Run: headless pygame with SDL's dummy video driver; simulated clock (each Clock.tick advances the game by its frame time, no real sleeping); random seed 0; keys injected as events and as key.get_pressed() state; mouse plan: one left click at the window centre at the start of phase 2, then a move to the lower-right quarter at the start of phase 3.
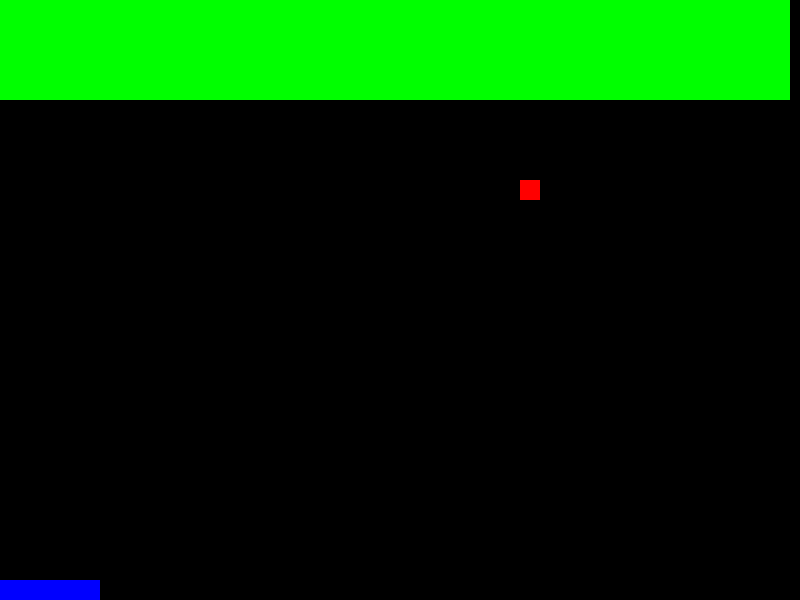
Frame 1 of 4 · flips 1–60 · no input
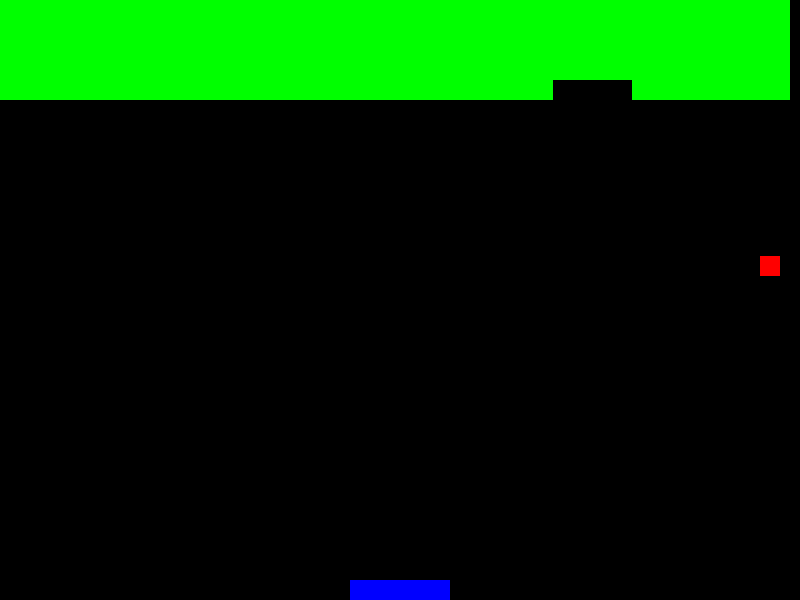
Frame 2 of 4 · flips 61–180 · clicked the window centre · tapped SPACE, RETURN · held RIGHT (→), D
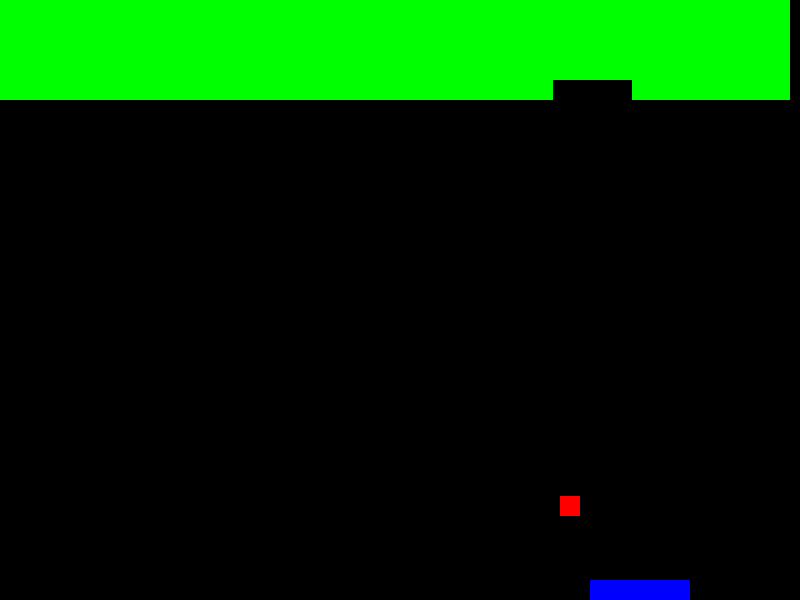
Frame 3 of 4 · flips 181–300 · moved the mouse to the lower-right quarter · held DOWN (↓), S
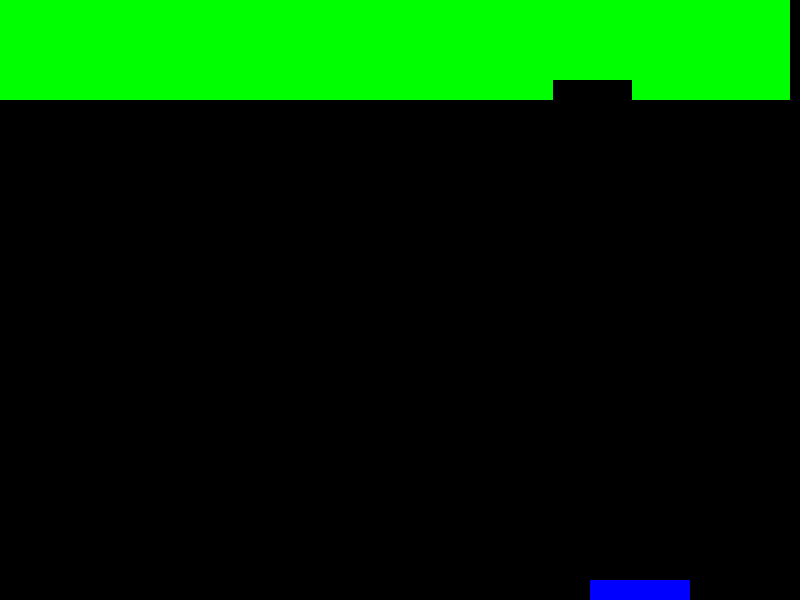
Frame 4 of 4 · flips 301–420 · held LEFT (←), A, UP (↑), W

The pygame program that drew these frames:

import pygame
import random

# Константы
WINDOW_WIDTH = 800
WINDOW_HEIGHT = 600
PLATFORM_WIDTH = 100
PLATFORM_HEIGHT = 20
BALL_RADIUS = 10
BLOCK_WIDTH = (WINDOW_WIDTH - 10) // 10
BLOCK_HEIGHT = 20
BLOCKS_PER_ROW = WINDOW_WIDTH // BLOCK_WIDTH

# Цвета
BLACK = (0, 0, 0)
WHITE = (255, 255, 255)
RED = (255, 0, 0)
GREEN = (0, 255, 0)
BLUE = (0, 0, 255)

# Класс для платформы
class Platform(pygame.sprite.Sprite):
    def __init__(self):
        super().__init__()
        self.image = pygame.Surface([PLATFORM_WIDTH, PLATFORM_HEIGHT])
        self.image.fill(BLUE)
        self.rect = self.image.get_rect()
        self.rect.x = (WINDOW_WIDTH - PLATFORM_WIDTH) // 2
        self.rect.y = WINDOW_HEIGHT - PLATFORM_HEIGHT

    def update(self):
        # Перемещение платформы вместе с курсором мыши
        pos = pygame.mouse.get_pos()
        self.rect.x = pos[0] - PLATFORM_WIDTH / 2

        # Ограничение платформы в пределах окна
        if self.rect.x < 0:
            self.rect.x = 0
        if self.rect.right > WINDOW_WIDTH:
            self.rect.right = WINDOW_WIDTH

# Класс для шарика
class Ball(pygame.sprite.Sprite):
    def __init__(self):
        super().__init__()
        self.image = pygame.Surface([BALL_RADIUS * 2, BALL_RADIUS * 2])
        self.image.fill(RED)
        self.rect = self.image.get_rect()
        self.rect.x = WINDOW_WIDTH // 2
        self.rect.y = WINDOW_HEIGHT // 2
        self.speed_x = random.choice([-2, 2])
        self.speed_y = -2

    def update(self):
        # Обновление позиции шарика
        self.rect.x += self.speed_x
        self.rect.y += self.speed_y

        # Отскок шарика от стен
        if self.rect.x <= 0 or self.rect.right >= WINDOW_WIDTH:
            self.speed_x = -self.speed_x
        if self.rect.y <= 0:
            self.speed_y = -self.speed_y

        # Отскок шарика от платформы
        if pygame.sprite.collide_rect(self, platform):
            self.speed_y = -self.speed_y

# Класс для блоков
class Block(pygame.sprite.Sprite):
    def __init__(self, x, y):
        super().__init__()
        self.image = pygame.Surface([BLOCK_WIDTH, BLOCK_HEIGHT])
        self.image.fill(GREEN)
        self.rect = self.image.get_rect()
        self.rect.x = x
        self.rect.y = y

# Инициализация Pygame
pygame.init()

# Создание окна игры
window = pygame.display.set_mode([WINDOW_WIDTH, WINDOW_HEIGHT])
pygame.display.set_caption("Арканоид")

# Создание спрайтов
all_sprites = pygame.sprite.Group()
blocks = pygame.sprite.Group()

# Создание платформы
platform = Platform()
all_sprites.add(platform)

# Создание шарика
ball = Ball()
all_sprites.add(ball)

# Создание блоков
for row in range(5):
    for col in range(BLOCKS_PER_ROW):
        block = Block(col * BLOCK_WIDTH, row * BLOCK_HEIGHT)
        all_sprites.add(block)
        blocks.add(block)

# Главный цикл игры
running = True
clock = pygame.time.Clock()

while running:
    for event in pygame.event.get():
        if event.type == pygame.QUIT:
            running = False

    # Обновление спрайтов
    all_sprites.update()

    # Отрисовка игровых объектов
    window.fill(BLACK)
    all_sprites.draw(window)

    # Проверка столкновения шарика с блоками
    collisions = pygame.sprite.spritecollide(ball, blocks, True)
    if collisions:
        ball.speed_y = -ball.speed_y

    # Проверка окончания игры
    if ball.rect.y >= WINDOW_HEIGHT:
        running = False

    # Обновление экрана
    pygame.display.flip()

    # Ограничение частоты обновления экрана
    clock.tick(60)

# Завершение игры
pygame.quit()
